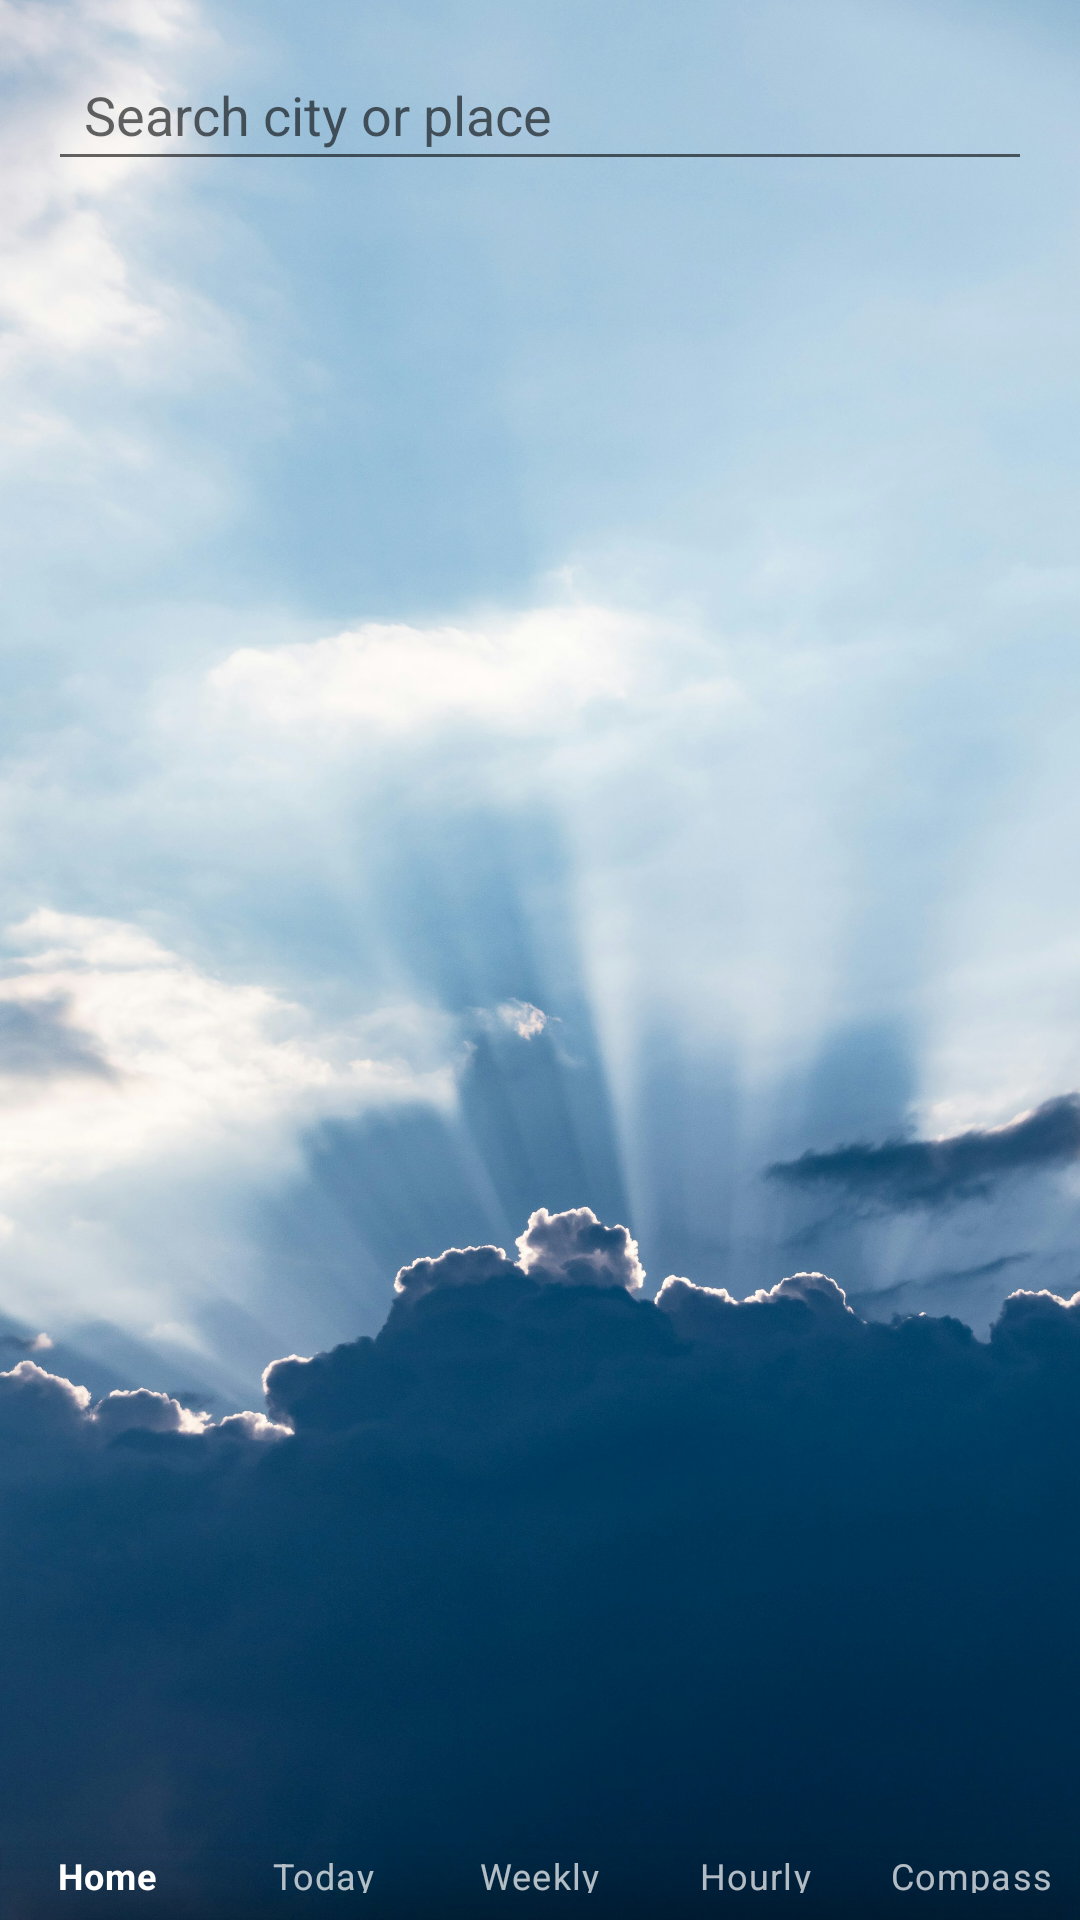

Produce the Android XML layout that renders to this screen, including the resource entries it uses.
<!-- AndroidManifest.xml: application theme Theme.MaterialComponents.DayNight.NoActionBar -->
<!-- res/layout/activity_home_locations.xml -->
<?xml version="1.0" encoding="utf-8"?>

<androidx.constraintlayout.widget.ConstraintLayout
    xmlns:android="http://schemas.android.com/apk/res/android"
    xmlns:app="http://schemas.android.com/apk/res-auto"
    android:id="@+id/rootHome"
    android:layout_width="match_parent"
    android:layout_height="match_parent"
    android:fitsSystemWindows="true"
    android:focusable="true"
    android:focusableInTouchMode="true">

    
    <ImageView
        android:id="@+id/bgImage"
        android:layout_width="0dp"
        android:layout_height="0dp"
        android:scaleType="centerCrop"
        android:src="@drawable/light"
        android:contentDescription="@null"
        app:layout_constraintTop_toTopOf="parent"
        app:layout_constraintBottom_toBottomOf="parent"
        app:layout_constraintStart_toStartOf="parent"
        app:layout_constraintEnd_toEndOf="parent" />

    <LinearLayout
        android:id="@+id/contentGroup"
        android:layout_width="0dp"
        android:layout_height="0dp"
        android:orientation="vertical"
        android:padding="16dp"
        app:layout_constraintTop_toTopOf="parent"
        app:layout_constraintBottom_toTopOf="@id/bottomBar"
        app:layout_constraintStart_toStartOf="parent"
        app:layout_constraintEnd_toEndOf="parent">

        <EditText
            android:id="@+id/etQuery"
            android:layout_width="match_parent"
            android:layout_height="wrap_content"
            android:hint="@string/home_search_hint"
            android:imeOptions="actionSearch"
            android:inputType="textCapWords|textNoSuggestions"
            android:singleLine="true"
            android:paddingStart="12dp"
            android:paddingEnd="12dp"
            android:paddingTop="10dp"
            android:paddingBottom="10dp" />

        <androidx.recyclerview.widget.RecyclerView
            android:id="@+id/rvSuggest"
            android:layout_width="match_parent"
            android:layout_height="wrap_content"
            android:layout_marginTop="8dp"
            android:visibility="gone" />

        
        <androidx.recyclerview.widget.RecyclerView
            android:id="@+id/rvSaved"
            android:layout_width="match_parent"
            android:layout_height="0dp"
            android:layout_marginTop="12dp"
            android:layout_weight="1"
            android:clipToPadding="false"
            android:paddingBottom="12dp"
            android:contentDescription="@string/desc_saved_list" />
    </LinearLayout>

    
    <com.google.android.material.bottomnavigation.BottomNavigationView
        android:id="@+id/bottomBar"
        app:labelVisibilityMode="labeled"
        app:itemTextColor="@color/bottom_nav_item_color"
        app:itemIconTint="@android:color/transparent"

        android:layout_width="0dp"
        android:layout_height="wrap_content"
        android:background="@android:color/transparent"
        app:backgroundTint="@android:color/transparent"
        android:elevation="0dp"
        app:menu="@menu/menu_bottom_nav"
        app:layout_constraintStart_toStartOf="parent"
        app:layout_constraintEnd_toEndOf="parent"
        app:layout_constraintBottom_toBottomOf="parent" />
</androidx.constraintlayout.widget.ConstraintLayout>
<!-- resources referenced by this layout -->
<resources>
  <!-- drawable light: jpg bitmap (drawable, 660700 bytes) -->
  <string name="desc_saved_list">Saved locations list</string>
  <string name="home_search_hint">Search city or place</string>
</resources>
